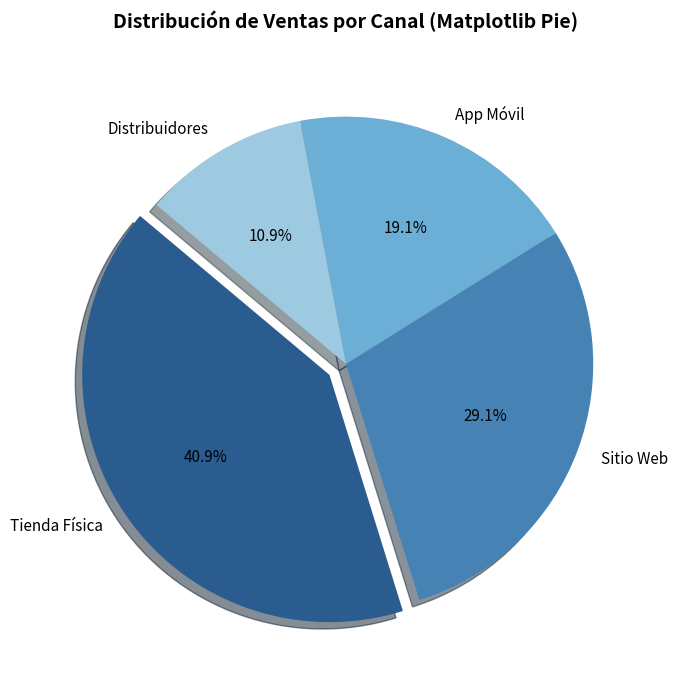
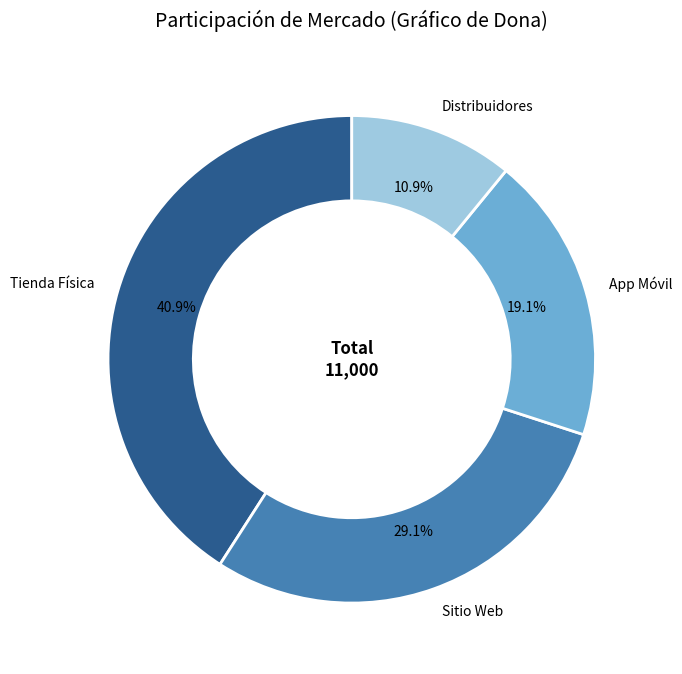
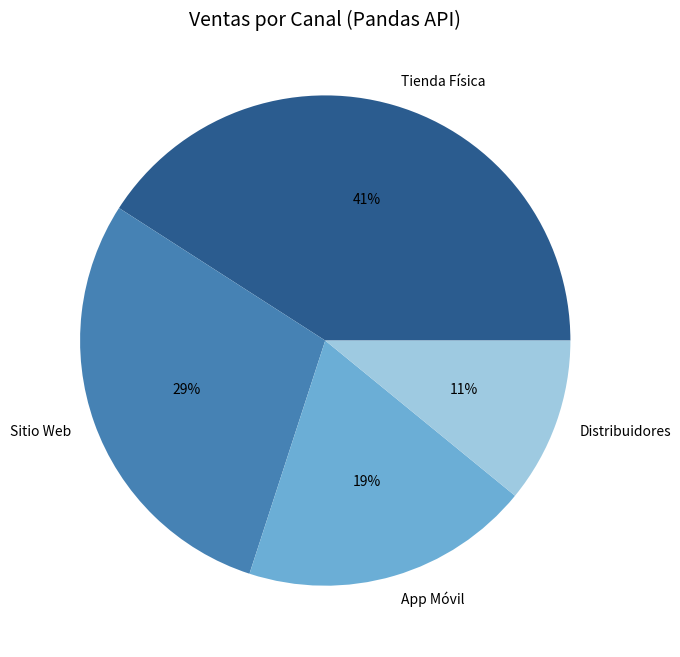
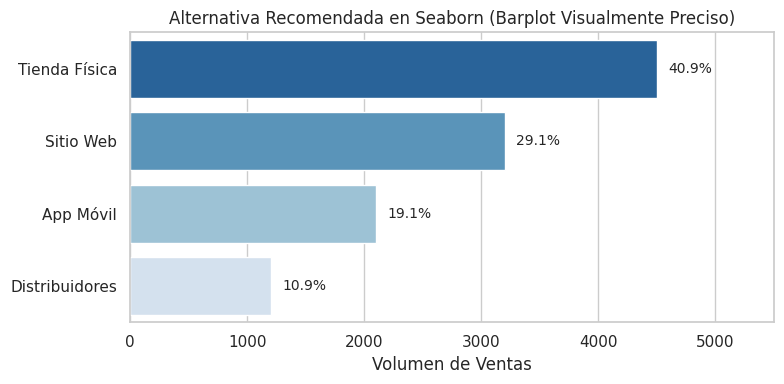

Here is the Python script that generated these plots, in order:
import matplotlib.pyplot as plt
import numpy as np
import pandas as pd
import seaborn as sns

# ==========================================
# 1. PREPARACIÓN DE DATOS DE EJEMPLO
# ==========================================
# Distribución de ventas por canal
data = {
    'Canal': ['Tienda Física', 'Sitio Web', 'App Móvil', 'Distribuidores'],
    'Ventas': [4500, 3200, 2100, 1200],
}
df_ventas = pd.DataFrame(data)

# Paleta de colores consistente
colores = ['#2b5c8f', '#4682b4', '#6baed6', '#9ecae1']

# ==========================================
# 2. MATPLOTLIB: Gráfico Circular Tradicional con Explode
# ==========================================
plt.figure(figsize=(7, 7))

# Destacar el canal líder (Tienda Física)
explode = (0.08, 0, 0, 0)

plt.pie(
    df_ventas['Ventas'],
    labels=df_ventas['Canal'],
    autopct='%1.1f%%',
    startangle=140,
    explode=explode,
    colors=colores,
    shadow=True,
    textprops={'fontsize': 11},
)

plt.title(
    'Distribución de Ventas por Canal (Matplotlib Pie)',
    fontsize=14,
    pad=20,
    weight='bold',
)
plt.tight_layout()
plt.show()

# ==========================================
# 3. MATPLOTLIB: Gráfico de Dona (Donut Chart)
# ==========================================
plt.figure(figsize=(7, 7))

# wedgeprops con width crea el hueco central
plt.pie(
    df_ventas['Ventas'],
    labels=df_ventas['Canal'],
    autopct='%1.1f%%',
    startangle=90,
    colors=colores,
    pctdistance=0.75,  # Ubicación del texto del porcentaje
    wedgeprops=dict(width=0.35, edgecolor='white', linewidth=2),
)

# Texto en el centro de la dona
plt.text(
    0,
    0,
    'Total\n11,000',
    ha='center',
    va='center',
    fontsize=12,
    weight='bold',
)

plt.title('Participación de Mercado (Gráfico de Dona)', fontsize=14, pad=20)
plt.tight_layout()
plt.show()

# ==========================================
# 4. PANDAS API (.plot)
# ==========================================
# Pandas requiere usar la columna de categorías como índice
df_pie = df_ventas.set_index('Canal')

ax = df_pie.plot(
    kind='pie',
    y='Ventas',
    figsize=(7, 7),
    autopct='%1.0f%%',
    colors=colores,
    legend=False,
    ylabel='',  # Elimina la etiqueta lateral del eje Y que pone Pandas por defecto
)

plt.title('Ventas por Canal (Pandas API)', fontsize=14)
plt.tight_layout()
plt.show()

# ==========================================
# 5. ALTERNATIVA SEABORN (Barplot)
# ==========================================
# Ya que Seaborn no soporta pie charts, se usa un gráfico de barras horizontal
plt.figure(figsize=(8, 4))
sns.set_theme(style='whitegrid')

ax = sns.barplot(
    data=df_ventas,
    x='Ventas',
    y='Canal',
    palette='Blues_r',
    hue='Canal',
    legend=False,
)

plt.title(
    'Alternativa Recomendada en Seaborn (Barplot Visualmente Preciso)',
    fontsize=12,
)
plt.xlabel('Volumen de Ventas')
plt.ylabel('')

# Agregar etiquetas de porcentaje en las barras
total = df_ventas['Ventas'].sum()
for p in ax.patches:
    percentage = f'{100 * p.get_width() / total:.1f}%'
    x = p.get_width() + 100
    y = p.get_y() + p.get_height() / 2
    ax.annotate(percentage, (x, y), ha='left', va='center', fontsize=10)

plt.xlim(0, 5500)
plt.tight_layout()
plt.show()
